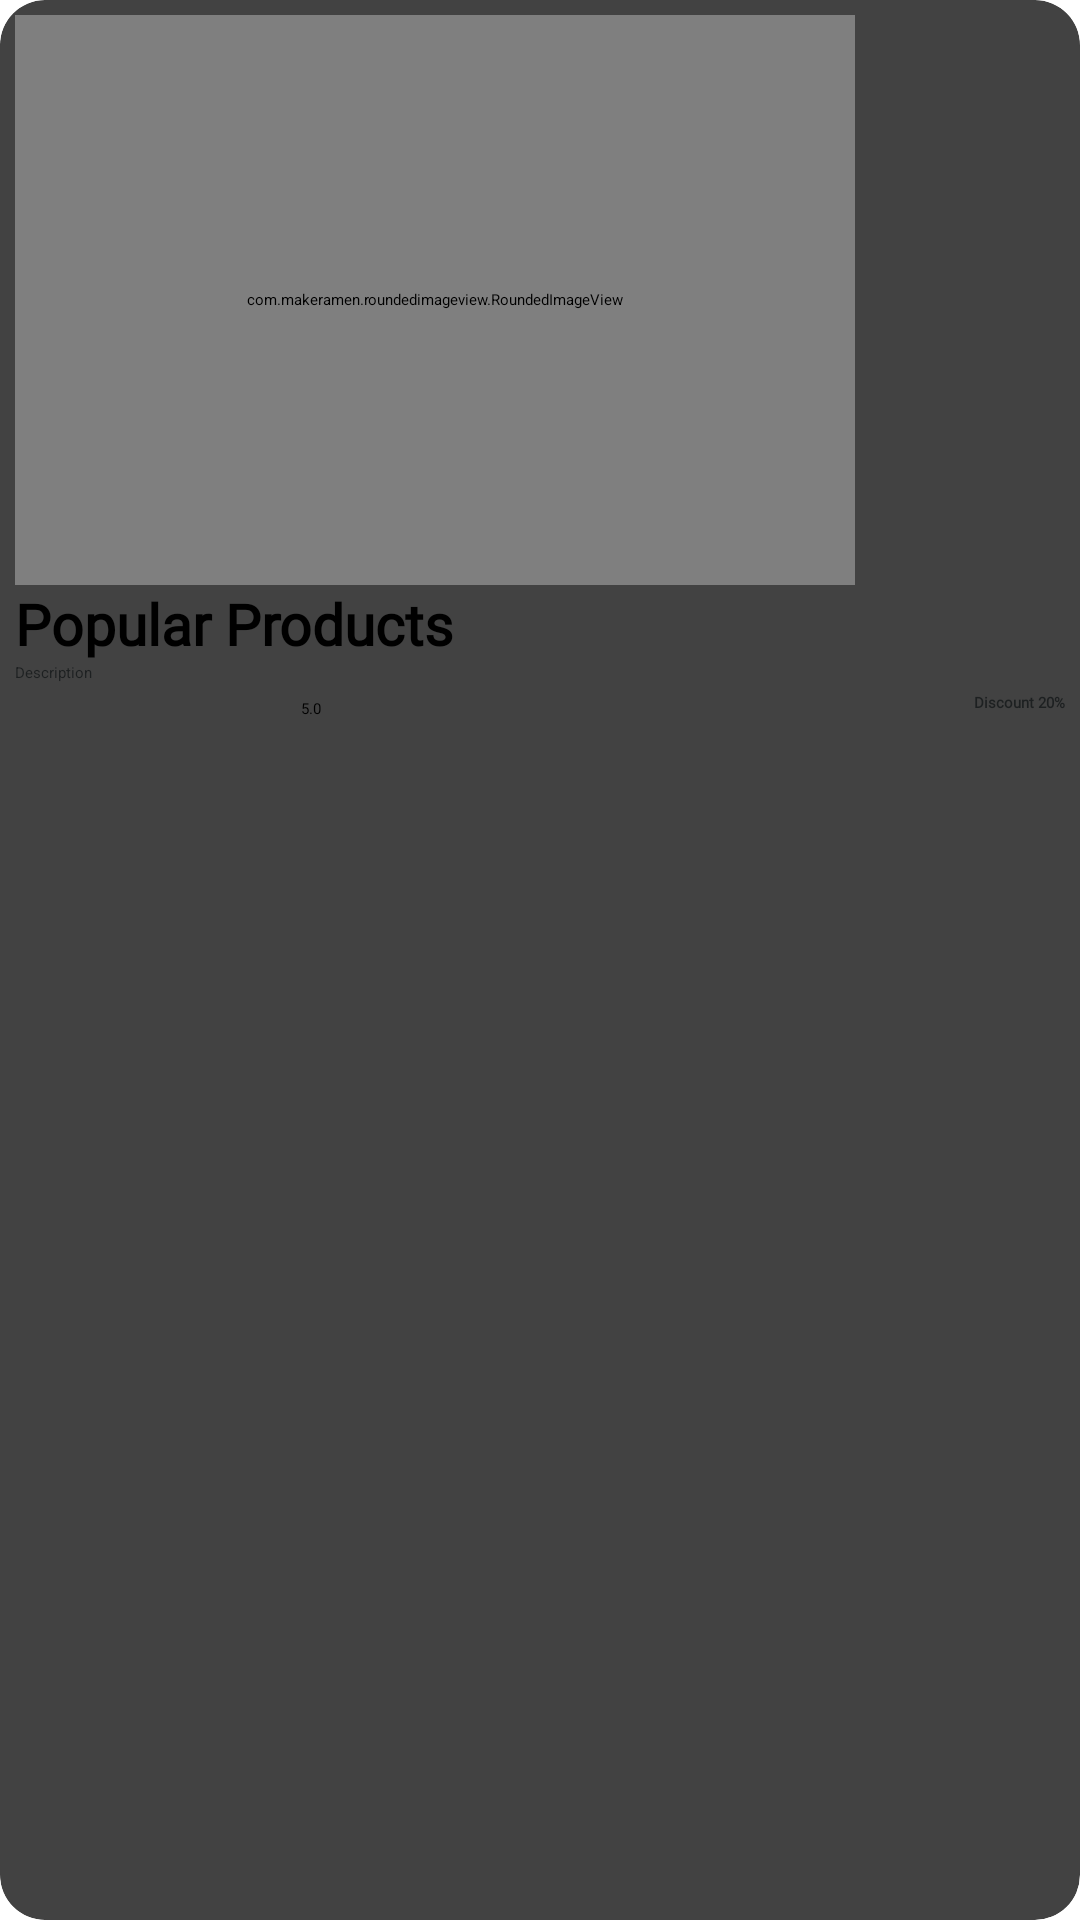

The Android layout XML behind this screen, and the referenced resources:
<!-- AndroidManifest.xml: application theme Theme.OnlineStore -->
<!-- res/layout/popular_item.xml -->
<?xml version="1.0" encoding="utf-8"?>
<androidx.cardview.widget.CardView xmlns:android="http://schemas.android.com/apk/res/android"
    android:layout_width="wrap_content"
    android:layout_height="wrap_content"
    xmlns:app="http://schemas.android.com/apk/res-auto"
    android:layout_margin="5dp"
    app:cardCornerRadius="15dp"
    >

    <LinearLayout
        android:layout_width="match_parent"
        android:layout_height="wrap_content"
        android:orientation="vertical"
        android:padding="5dp">

        <com.makeramen.roundedimageview.RoundedImageView
            android:id="@+id/pop_img"
            android:layout_width="280dp"
            android:layout_height="190dp"
            app:riv_corner_radius="14dp"
            android:scaleType="centerCrop"
            android:src="@drawable/offers1"/>
        <TextView
            android:id="@+id/pop_name"
            android:layout_width="wrap_content"
            android:layout_height="wrap_content"
            android:fontFamily="@font/coresans_cr_medium"
            android:text="Popular Products"
            android:textSize="19sp"
            android:textStyle="bold"/>
        <TextView
            android:id="@+id/pop_des"
            android:layout_width="190dp"
            android:layout_height="wrap_content"
            android:ellipsize="end"
            android:maxLines="1"
            android:singleLine="true"
            android:text="Description"
            android:textColor="@color/colorBalck"/>
        <LinearLayout
            android:layout_width="match_parent"
            android:layout_height="wrap_content"
            android:orientation="horizontal">
            <ImageView
                android:layout_width="100dp"
                android:layout_height="70dp"
                android:src="@drawable/ratingbar"
                android:layout_marginLeft="-5dp"/>
            <TextView
                android:id="@+id/pop_rating"
                android:layout_width="wrap_content"
                android:layout_height="wrap_content"
                android:layout_marginTop="5dp"
                android:text="5.0"
                android:layout_weight="1"
                android:fontFamily="@font/coresans_cr_medium"/>
            <TextView
                android:id="@+id/pop_discount"
                android:layout_width="wrap_content"
                android:layout_height="wrap_content"
                android:layout_marginTop="3dp"
                android:text="Discount 20%"
                android:textColor="@color/colorBalck"
                android:textStyle="bold"
                android:gravity="end"
                android:fontFamily="@font/coresans_cr_medium"/>

        </LinearLayout>

    </LinearLayout>

</androidx.cardview.widget.CardView>
<!-- resources referenced by this layout -->
<resources>
  <color name="colorBalck">#1d2021</color>
  <!-- drawable offers1: jpg bitmap (mipmap-mdpi, 27714 bytes) -->
</resources>
